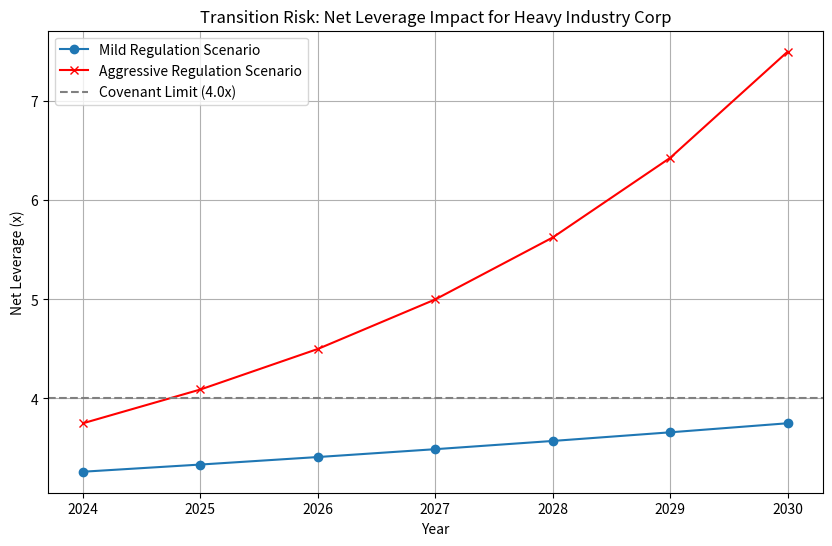

The matplotlib source for this figure:
import pandas as pd
import numpy as np
import matplotlib.pyplot as plt

# --- INPUTS ---
company_name = "Heavy Industry Corp"
current_ebitda = 500  # $M
current_debt = 1500   # $M
scope_1_2_emissions = 2000000 # tonnes CO2e (2 Million tonnes)

# Carbon Price Scenarios ($/tonne)
# Scenario A: Mild Regulation ($20 growing to $50)
# Scenario B: Aggressive / Net Zero 2050 ($50 growing to $150)
years = range(2024, 2031)
scenario_a_prices = np.linspace(20, 50, len(years))
scenario_b_prices = np.linspace(50, 150, len(years))

print(f"Modeling Transition Risk for {company_name}...")

# Assumption: Emissions stay flat (Business as Usual). 
# In a more complex model, we would model Capex spending to reduce emissions.

liability_a = scope_1_2_emissions * scenario_a_prices / 1000000 # Convert to $M
liability_b = scope_1_2_emissions * scenario_b_prices / 1000000 # Convert to $M

ebitda_adj_a = current_ebitda - liability_a
ebitda_adj_b = current_ebitda - liability_b

leverage_a = current_debt / ebitda_adj_a
leverage_b = current_debt / ebitda_adj_b

# Display Results Table
df = pd.DataFrame({
    'Year': years,
    'Carbon Price (Mild)': scenario_a_prices,
    'Carbon Liability (Mild) $M': liability_a,
    'Adj EBITDA (Mild)': ebitda_adj_a,
    'Leverage (Mild)': leverage_a,
    'Carbon Price (Aggr)': scenario_b_prices,
    'Carbon Liability (Aggr) $M': liability_b,
    'Adj EBITDA (Aggr)': ebitda_adj_b,
    'Leverage (Aggr)': leverage_b
})

print(df[['Year', 'Leverage (Mild)', 'Leverage (Aggr)']])

plt.figure(figsize=(10, 6))
plt.plot(years, leverage_a, label='Mild Regulation Scenario', marker='o')
plt.plot(years, leverage_b, label='Aggressive Regulation Scenario', marker='x', color='red')
plt.axhline(y=4.0, color='gray', linestyle='--', label='Covenant Limit (4.0x)')

plt.title(f'Transition Risk: Net Leverage Impact for {company_name}')
plt.xlabel('Year')
plt.ylabel('Net Leverage (x)')
plt.legend()
plt.grid(True)
plt.show()